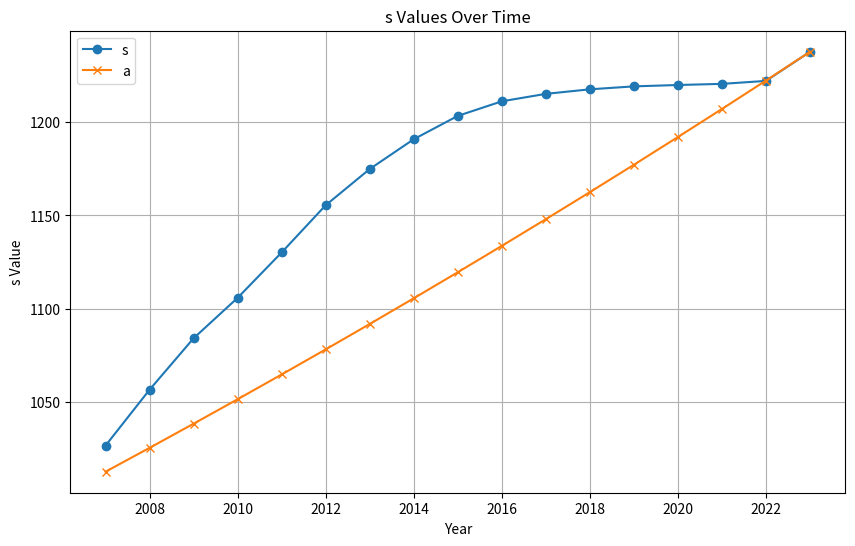

Here is the Python script that generated this plot:
import matplotlib.pyplot as plt

var = [[2007,2.66],
    [2008,2.92],
    [2009,2.61],
    [2010,2.00],
    [2011,2.20],
    [2012,2.24],
    [2013,1.68],
    [2014,1.36],
    [2015,1.05],
    [2016,0.65],
    [2017,0.33],
    [2018,0.20],
    [2019,0.13],
    [2020,0.06],
    [2021,0.05],
    [2022,0.13],
    [2023,1.28]]
s = 1000
s_values = []  # Store s values for plotting
a_values = []
for i, v in enumerate(var):
    x = ((100 + v[1]) / 100)
    s = x * s
    s_values.append(s)
    print(f"{i} - {v[0]} - {s}")

# Calculate average 'a'
i = len(var)
a = (((s / 1000) ** (1 / i)) - 1) * 100
print (f"{a=}")
print (((a+100)/100))
s2 = 1000
for ix in range(i):
    s2 = s2*((a+100)/100)
    a_values.append(s2)
# Create a list of years
years = [v[0] for v in var]
print (a_values)
# Plot 's' values
plt.figure(figsize=(10, 6))
plt.plot(years, s_values, marker='o', label='s')
plt.plot(years, a_values, marker='x', label='a')
plt.xlabel('Year')
plt.ylabel('s Value')
plt.title('s Values Over Time')
plt.legend()



# Show legend
plt.legend()

# Show the plot
plt.grid()
plt.show()
